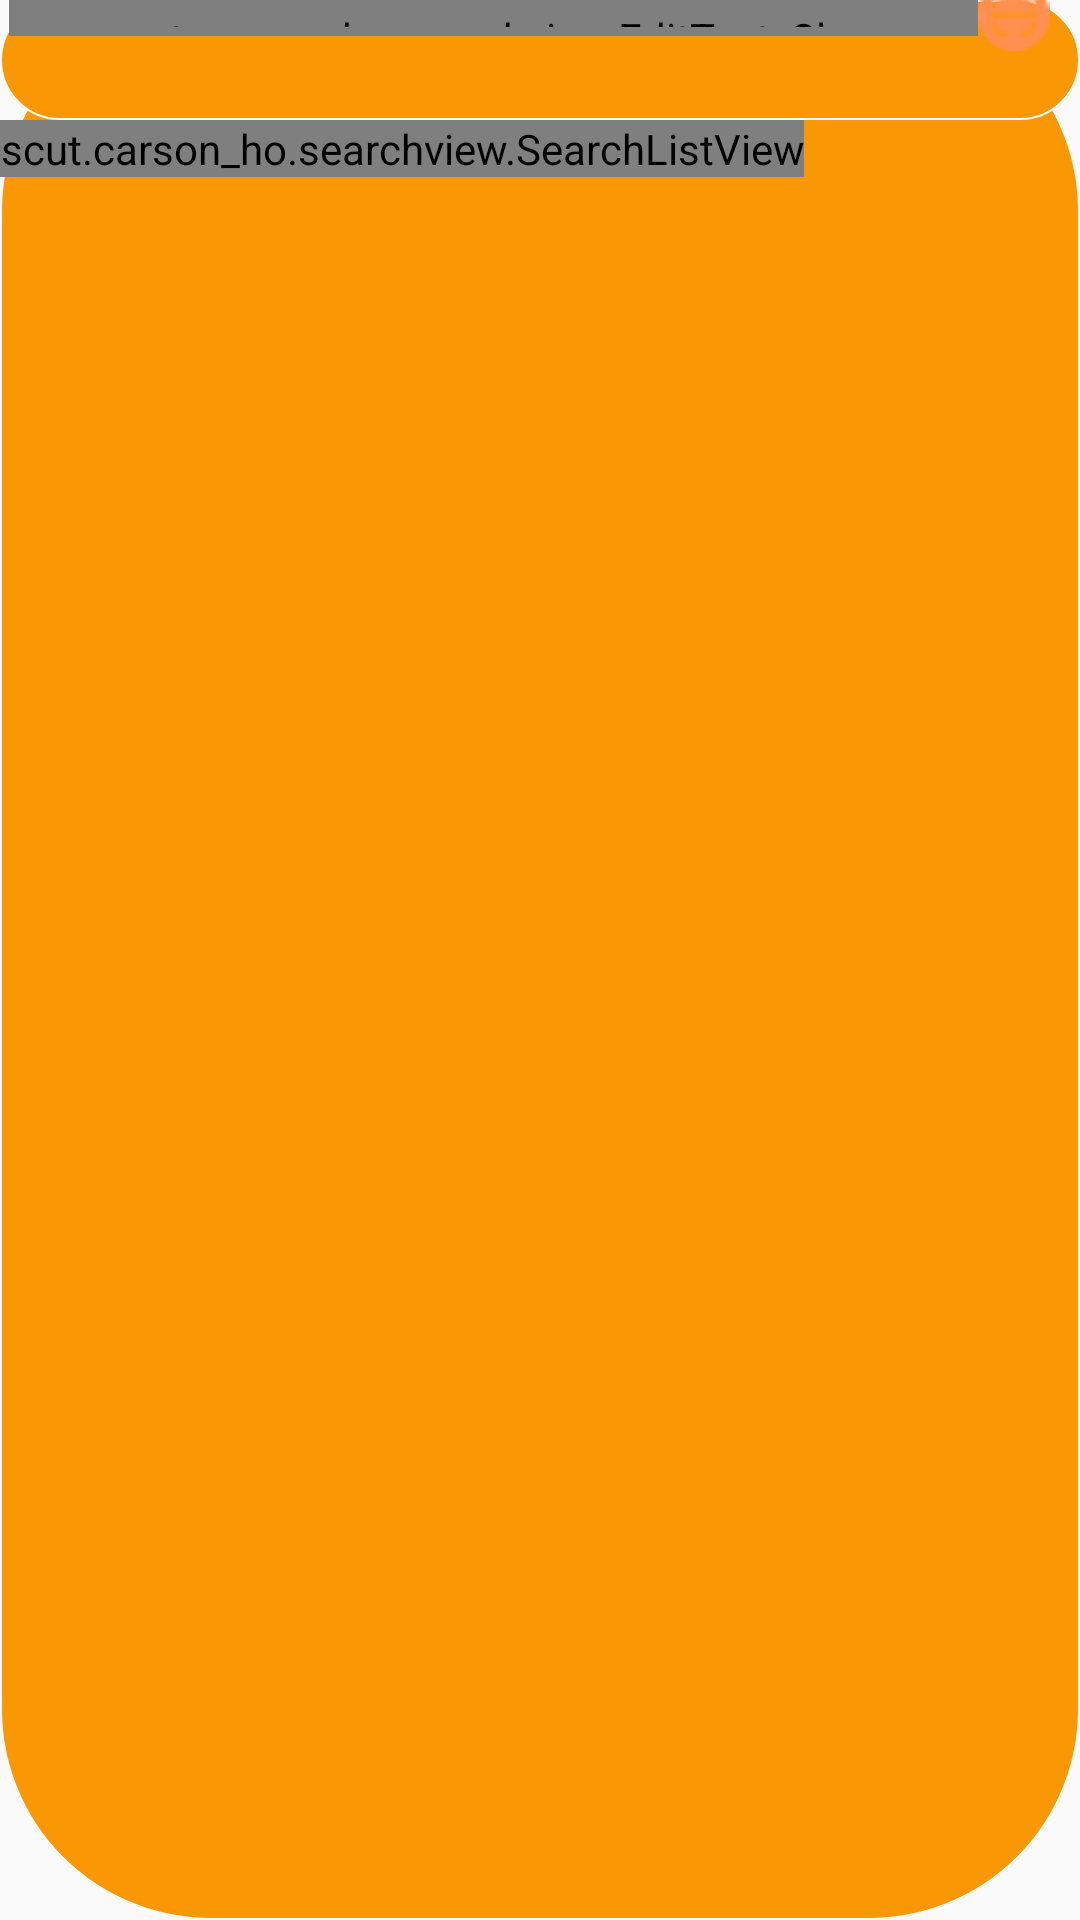

Android layout source for this screen:
<!-- AndroidManifest.xml: application theme AppTheme -->
<!-- res/layout/search_layout.xml -->
<?xml version="1.0" encoding="utf-8"?>
<LinearLayout xmlns:android="http://schemas.android.com/apk/res/android"
    android:layout_width="280dp"
    android:layout_height="40dp"
    xmlns:app="http://schemas.android.com/apk/res-auto"
    android:focusableInTouchMode="true"
    android:orientation="vertical"
    android:background="@drawable/search_box"
    >

    <LinearLayout
        android:id="@+id/search_block"
        android:layout_width="match_parent"
        android:layout_height="40dp"
        android:orientation="horizontal"
        android:background="@drawable/search_box"
        >

        <scut.carson_ho.searchview.EditText_Clear
            android:id="@+id/et_search"
            android:layout_width="0dp"
            android:layout_height="fill_parent"
            android:layout_weight="264"
            android:background="@null"

            android:drawableRight="@mipmap/seacher"
            android:padding="3dp"
            android:gravity="start|center_vertical"
            android:imeOptions="actionSearch"
            android:singleLine="true"
            android:layout_marginLeft="3dp"
            android:layout_marginBottom="28dp"
            />

        <ImageView
            android:id="@+id/search_back"
            android:layout_width="24dp"
            android:layout_height="24dp"
            android:layout_gravity="center_vertical"
            android:layout_marginRight="10dp"
            android:layout_marginBottom="15dp"
            android:src="@drawable/sma" />

    </LinearLayout>

    <ScrollView
        android:layout_width="wrap_content"
        android:layout_height="wrap_content">

        <LinearLayout
            android:layout_width="match_parent"
            android:layout_height="wrap_content"
            android:orientation="vertical">

            <scut.carson_ho.searchview.SearchListView
                android:id="@+id/listView"
                android:layout_width="match_parent"
                android:layout_height="wrap_content">

            </scut.carson_ho.searchview.SearchListView>

            <TextView
                android:id="@+id/tv_clear"
                android:layout_width="match_parent"
                android:layout_height="40dp"
                android:background="#F6F6F6"
                android:gravity="center"
                android:visibility="invisible"
                android:text="清除搜索历史" />
        </LinearLayout>
    </ScrollView>
</LinearLayout>
<!-- resources referenced by this layout -->
<resources>
  <!-- drawable search_box (drawable) -->
  <?xml version="1.0" encoding="utf-8"?>
  <shape xmlns:android="http://schemas.android.com/apk/res/android">
      <solid android:color="#f99705" />
      <corners android:topLeftRadius="70dp"
          android:topRightRadius="70dp"
          android:bottomRightRadius="70dp"
          android:bottomLeftRadius="70dp"/>
      <stroke android:width="0.5dp" android:color="#fcfafa" />
  </shape>
  <!-- drawable sma: png bitmap (drawable, 458 bytes) -->
  <!-- mipmap seacher: png bitmap (mipmap-mdpi, 455 bytes) -->
  <style name="AppTheme" parent="Theme.AppCompat.Light.DarkActionBar">
          
          <item name="colorPrimary">#03A9F4</item>
          <item name="colorPrimaryDark">#0288D1</item>
          <item name="colorAccent">#2fa881</item>
          
          <item name="android:windowContentTransitions">true</item>
      </style>
</resources>
